Labelled photos from "cropped_dataset", an image-classification folder in vkerem0/visionfortress. The possible labels are: demoman, engineer, heavy, medic, pyro, scout, sniper, soldier, spy.

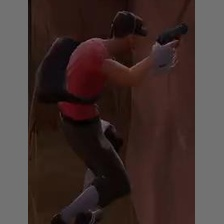
Label: scout

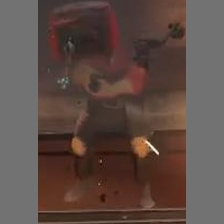
Label: engineer

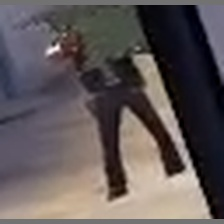
Label: sniper

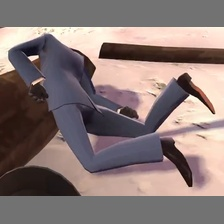
Label: spy

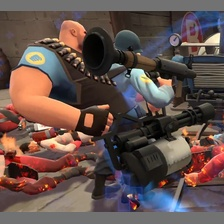
Label: heavy

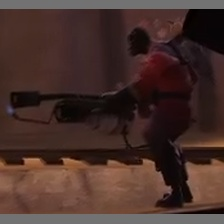
Label: pyro
